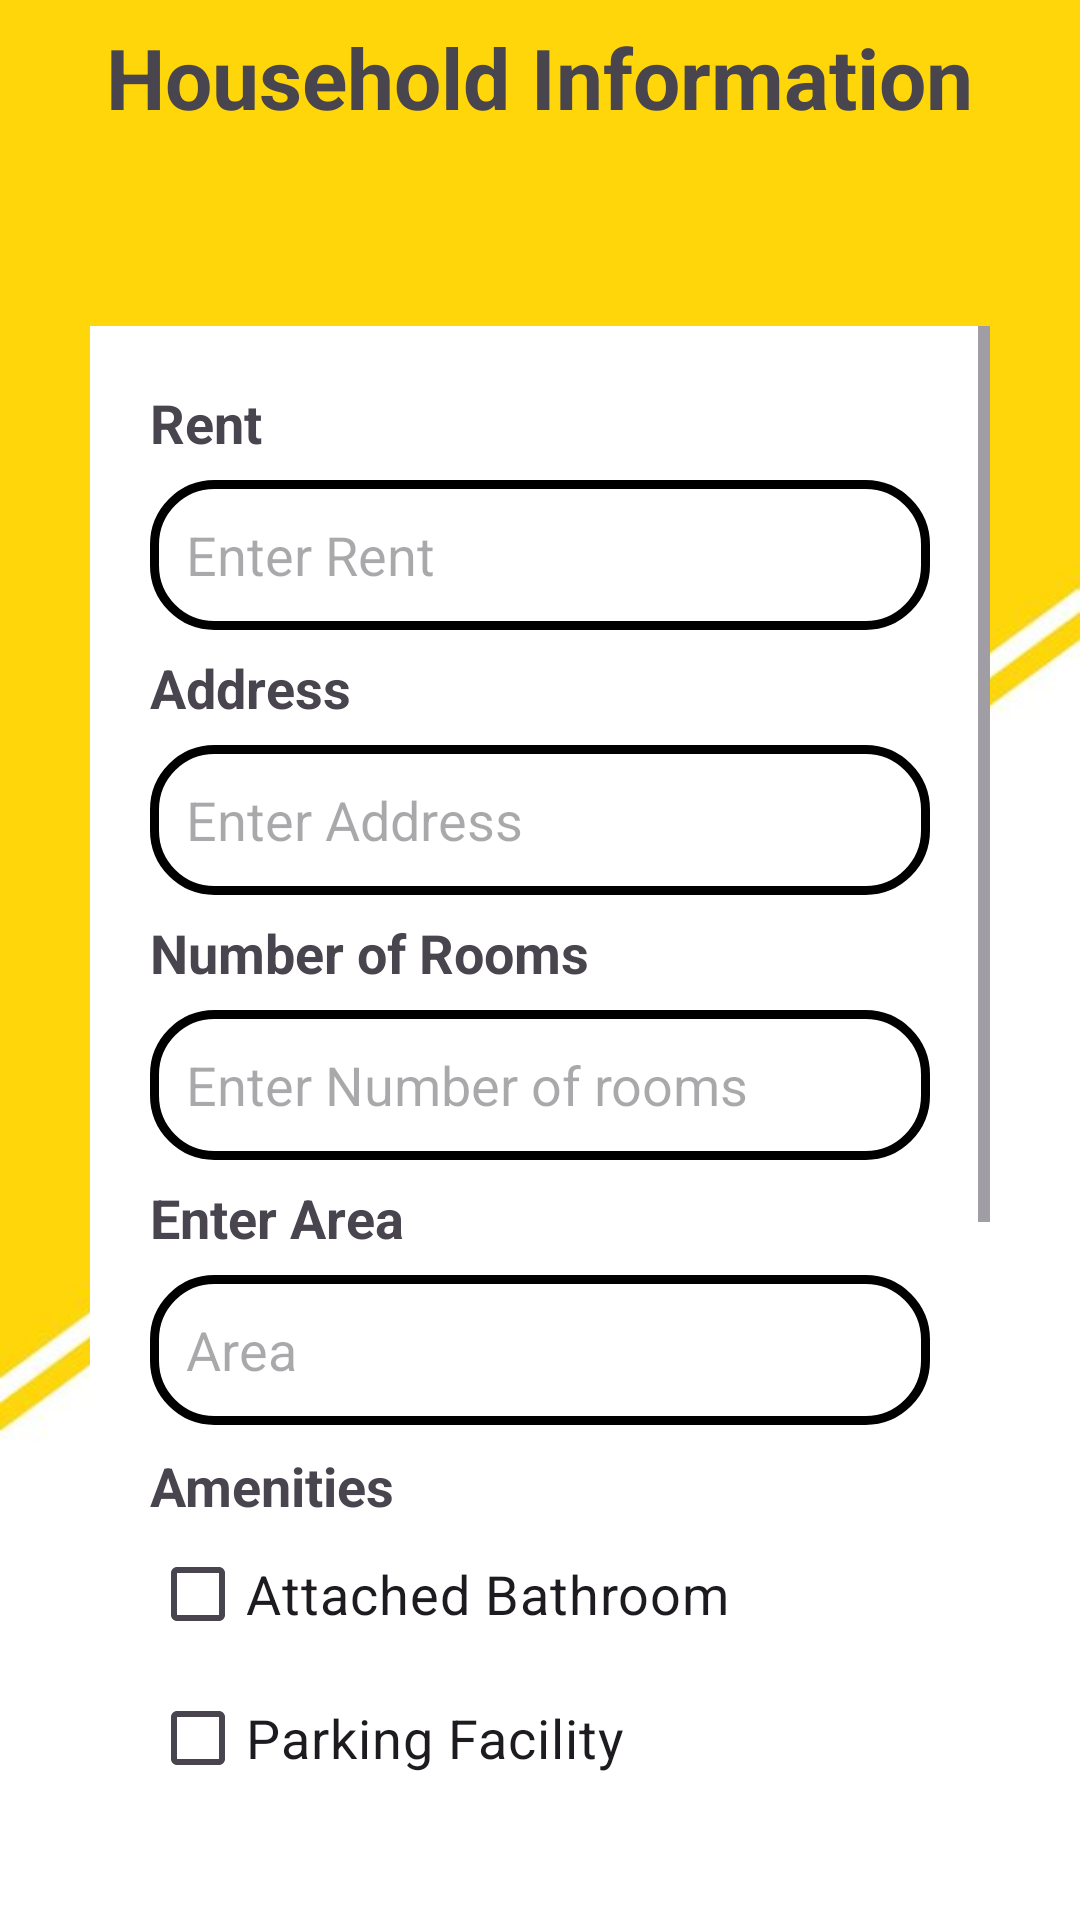

Android layout source for this screen:
<!-- AndroidManifest.xml: application theme Theme.Nestquest -->
<!-- res/layout/fragment_household.xml -->
<?xml version="1.0" encoding="utf-8"?>
<LinearLayout xmlns:android="http://schemas.android.com/apk/res/android"
    xmlns:app="http://schemas.android.com/apk/res-auto"
    android:layout_width="match_parent"
    android:layout_height="match_parent"
    android:orientation="vertical"
    android:background="@drawable/img"
    >
    
    <TextView
        android:layout_width="wrap_content"
        android:layout_height="wrap_content"
        android:text="Household Information"
        android:textSize="28sp"
        android:layout_gravity="center_horizontal"
        android:textStyle="bold"
        android:layout_marginTop="7dp" />
    <TextView
        android:layout_width="wrap_content"
        android:layout_height="wrap_content"
        android:id="@+id/datafrom1"
        android:text=""
        android:layout_marginTop="10dp"
        android:textSize="18sp"
        android:textStyle="bold"
        android:layout_marginLeft="30dp"/>


    <ScrollView
        android:layout_width="match_parent"
        android:layout_height="wrap_content"
        android:layout_margin="30dp"
        android:layout_gravity="center"


        android:background="@color/white">

        <LinearLayout
            android:layout_width="match_parent"
            android:layout_height="wrap_content"
            android:layout_gravity="center_horizontal"
            android:orientation="vertical"
            android:paddingHorizontal="20dp"
            android:paddingVertical="20dp"
            android:paddingStart="20dp"
            android:paddingLeft="20dp"
            android:paddingTop="20dp"
            android:paddingEnd="20dp"
            android:paddingRight="20dp"
            android:paddingBottom="20dp">

            <TextView
                android:layout_width="wrap_content"
                android:layout_height="wrap_content"
                android:text="Rent"
                android:textSize="18sp"
                android:textStyle="bold" />

            <EditText
                android:id="@+id/rent"
                android:layout_width="match_parent"
                android:layout_height="50dp"
                android:layout_marginTop="7dp"
                android:background="@drawable/custom_edittext"
                android:hint="Enter Rent"
                android:inputType="textEmailAddress"
                android:padding="12dp"
                android:textSize="18sp" />

            <TextView
                android:layout_width="wrap_content"
                android:layout_height="wrap_content"
                android:layout_marginTop="7dp"
                android:text="Address"
                android:textSize="18sp"
                android:textStyle="bold" />

            <EditText
                android:id="@+id/address"
                android:layout_width="match_parent"
                android:layout_height="50dp"

                android:layout_marginTop="7dp"
                android:background="@drawable/custom_edittext"
                android:hint="Enter Address"
                android:padding="12dp"
                android:textSize="18sp" />

            <TextView
                android:layout_width="wrap_content"
                android:layout_height="wrap_content"
                android:layout_marginTop="7dp"
                android:text="Number of Rooms"
                android:textSize="18sp"
                android:textStyle="bold" />

            <EditText
                android:id="@+id/no_rooms"
                android:layout_width="match_parent"
                android:layout_height="50dp"
                android:layout_marginTop="7dp"
                android:background="@drawable/custom_edittext"
                android:hint="Enter Number of rooms"
                android:inputType="textEmailAddress"
                android:padding="12dp"
                android:textSize="18sp" />
            <TextView
                android:layout_width="wrap_content"
                android:layout_height="wrap_content"
                android:layout_marginTop="7dp"
                android:text="Enter Area"
                android:textSize="18sp"
                android:textStyle="bold" />

            <EditText
                android:id="@+id/area"
                android:layout_width="match_parent"
                android:layout_height="50dp"
                android:layout_marginTop="7dp"
                android:background="@drawable/custom_edittext"
                android:hint="Area"
                android:inputType="textEmailAddress"
                android:padding="12dp"
                android:textSize="18sp" />

            <TextView
                android:layout_width="wrap_content"
                android:layout_height="wrap_content"
                android:layout_marginTop="8dp"
                android:text="Amenities"
                android:textSize="18sp"
                android:textStyle="bold" />

            <LinearLayout
                android:layout_width="wrap_content"
                android:layout_height="wrap_content"
                android:orientation="vertical">

                <CheckBox
                    android:id="@+id/attached_bathroom"
                    android:layout_width="wrap_content"
                    android:layout_height="wrap_content"
                    android:text="Attached Bathroom"
                    android:textSize="18sp" />

                <CheckBox
                    android:id="@+id/Parking_lot"
                    android:layout_width="wrap_content"
                    android:layout_height="wrap_content"
                    android:text="Parking Facility"
                    android:textSize="18sp" />

                <CheckBox
                    android:id="@+id/Water_facility"
                    android:layout_width="wrap_content"
                    android:layout_height="wrap_content"
                    android:text="Wifi Facility"
                    android:textSize="18sp" />
            </LinearLayout>

            <LinearLayout
                android:layout_width="wrap_content"
                android:layout_height="wrap_content"
                android:orientation="horizontal" />

            <TextView
                android:layout_width="wrap_content"
                android:layout_height="wrap_content"
                android:layout_marginTop="8dp"
                android:text="Storey"
                android:textSize="18sp"
                android:textStyle="bold" />

            <RadioGroup
                android:id="@+id/storey"
                android:layout_width="match_parent"
                android:layout_height="wrap_content"
                android:layout_marginTop="7dp"
                android:orientation="horizontal">

                <RadioButton
                    android:id="@+id/radioButtonMale"
                    android:layout_width="wrap_content"
                    android:layout_height="wrap_content"
                    android:text="Ground Floor"
                    android:textSize="18sp" />

                <RadioButton
                    android:id="@+id/radioButtonFemale"
                    android:layout_width="wrap_content"
                    android:layout_height="wrap_content"
                    android:layout_marginLeft="20dp"
                    android:text="1st Floor"
                    android:textSize="18sp" />

            </RadioGroup>

            <LinearLayout
                android:layout_width="wrap_content"
                android:layout_height="wrap_content"
                android:orientation="horizontal" />

            <TextView
                android:layout_width="wrap_content"
                android:layout_height="wrap_content"
                android:layout_marginTop="8dp"
                android:text="Type of Housing"
                android:textSize="18sp"
                android:textStyle="bold" />

            <RadioGroup
                android:id="@+id/housing"
                android:layout_width="match_parent"
                android:layout_height="wrap_content"
                android:layout_marginTop="7dp"
                android:orientation="horizontal">

                <RadioButton
                    android:id="@+id/bachelor"
                    android:layout_width="wrap_content"
                    android:layout_height="wrap_content"
                    android:text="Bachelor"
                    android:textSize="18sp" />

                <RadioButton
                    android:id="@+id/family"
                    android:layout_width="wrap_content"
                    android:layout_height="wrap_content"
                    android:layout_marginLeft="15dp"
                    android:text="Family"
                    android:textSize="18sp" />

                <RadioButton
                    android:id="@+id/both"
                    android:layout_width="wrap_content"
                    android:layout_height="wrap_content"
                    android:layout_marginLeft="15dp"
                    android:text="Both"
                    android:textSize="18sp" />


            </RadioGroup>

            <Button
                android:id="@+id/btnSubmit"
                android:layout_width="170dp"
                android:layout_height="50dp"
                android:layout_gravity="center_horizontal"
                android:layout_marginTop="15dp"
                android:backgroundTint="@color/yellow"
                android:text="Submit"
                android:textColor="@drawable/button_clicked"
                android:textSize="18sp" />
        </LinearLayout>
    </ScrollView>


</LinearLayout>
<!-- resources referenced by this layout -->
<resources>
  <color name="white">#FFFFFFFF</color>
  <color name="yellow">#FFFF00</color>
  <!-- drawable button_clicked (drawable) -->
  <?xml version="1.0" encoding="utf-8"?>
  <selector xmlns:android="http://schemas.android.com/apk/res/android">
      <item android:state_pressed="true" android:color="@android:color/white" />
      <item android:color="@android:color/black" />
  </selector>
  <!-- drawable custom_edittext (drawable) -->
  <?xml version="1.0" encoding="utf-8"?>
  <shape xmlns:android="http://schemas.android.com/apk/res/android"
     android:shape="rectangle"
      >
  <stroke
      android:width="3dp"
      android:color="@color/black"/>
      <corners
          android:radius="20dp">
  
      </corners>
  </shape>
  <!-- drawable img: png bitmap (drawable, 85161 bytes) -->
  <style name="Theme.Nestquest" parent="Base.Theme.Nestquest" />
  <color name="black">#FF000000</color>
  <style name="Base.Theme.Nestquest" parent="Theme.Material3.Light.NoActionBar">
          
          
      </style>
</resources>
